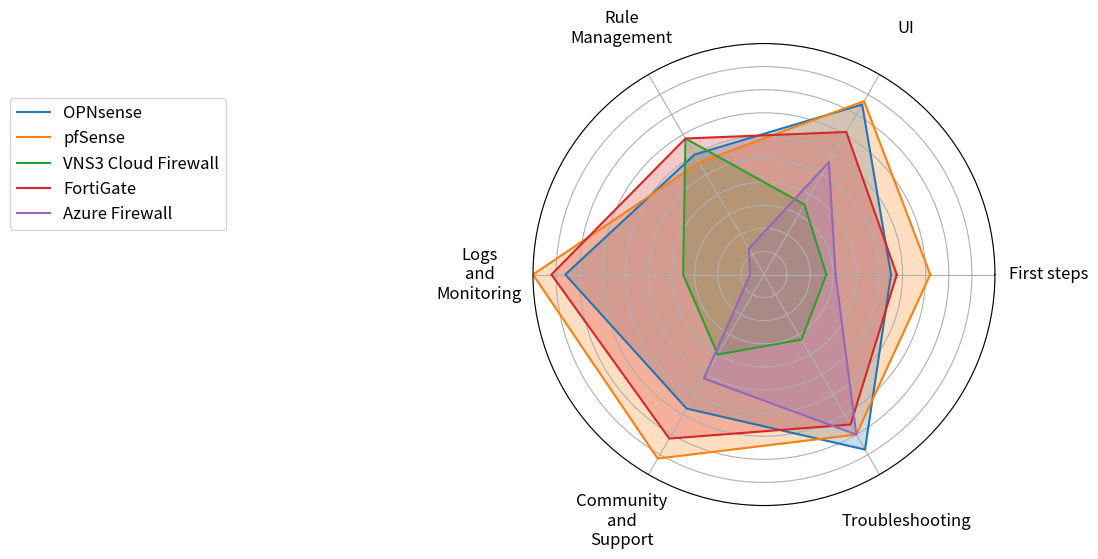

Here is the Python script that generated this plot:
import matplotlib.pyplot as plt
import numpy as np
import os

# Define categories and scores for each firewall
categories = [
    "First steps",
    "UI",
    "Rule\nManagement",
    "Logs\nand\nMonitoring",
    "Community\nand\nSupport",
    "Troubleshooting"
]

# Scores for each firewall
scores = {
    "OPNsense": [5.500, 8.500, 6.000, 8.600, 6.700, 8.75],
    "pfSense": [7.200, 8.667, 5.600, 10.000, 9.200, 8],
    "VNS3 Cloud Firewall": [2.700, 3.500, 6.800, 3.500, 4.000, 3.25],
    "FortiGate": [5.750, 7.125, 6.800, 9.200, 8.200, 7.5],
    "Azure Firewall": [3.100, 5.625, 1.300, 0.600, 5.200, 8]
}

# Convert categories to angles for the radar chart
num_vars = len(categories)
angles = np.linspace(0, 2 * np.pi, num_vars, endpoint=False).tolist()
angles += angles[:1]  # Complete the loop by appending the start angle

# Create the radar chart
fig, ax = plt.subplots(figsize=(6, 6), subplot_kw=dict(polar=True))

# Loop through each firewall and plot its data
for firewall, firewall_scores in scores.items():
    data = firewall_scores + firewall_scores[:1]  # Complete the loop
    ax.plot(angles, data, label=firewall, linewidth=1.5)
    ax.fill(angles, data, alpha=0.25)

# Add category labels
ax.set_yticks([1,2,3,4,5,6,7,8,9,10])
ax.set_ylim(0, 10)  # Set the radial axis limit from 0 to 10
ax.set_yticklabels([])  # Hide the radial axis numbers
ax.set_xticks(angles[:-1])
ax.set_xticklabels(categories, fontsize=12)
ax.xaxis.set_tick_params(pad=28)  # Adjust 'pad' to control the distance

# Add legend and title
ax.legend(loc='upper left', bbox_to_anchor=(-1.15, 0.9), fontsize=12)
#plt.title("Firewall Usability Comparison", fontsize=14, pad=20)

# Ensure the output directory exists
output_path = "output/GENERAL_radar_chart.png"
os.makedirs(os.path.dirname(output_path), exist_ok=True)

# Save the radar chart as a PNG image
plt.savefig(output_path, dpi=300, bbox_inches='tight')

# Show the plot
plt.show()
